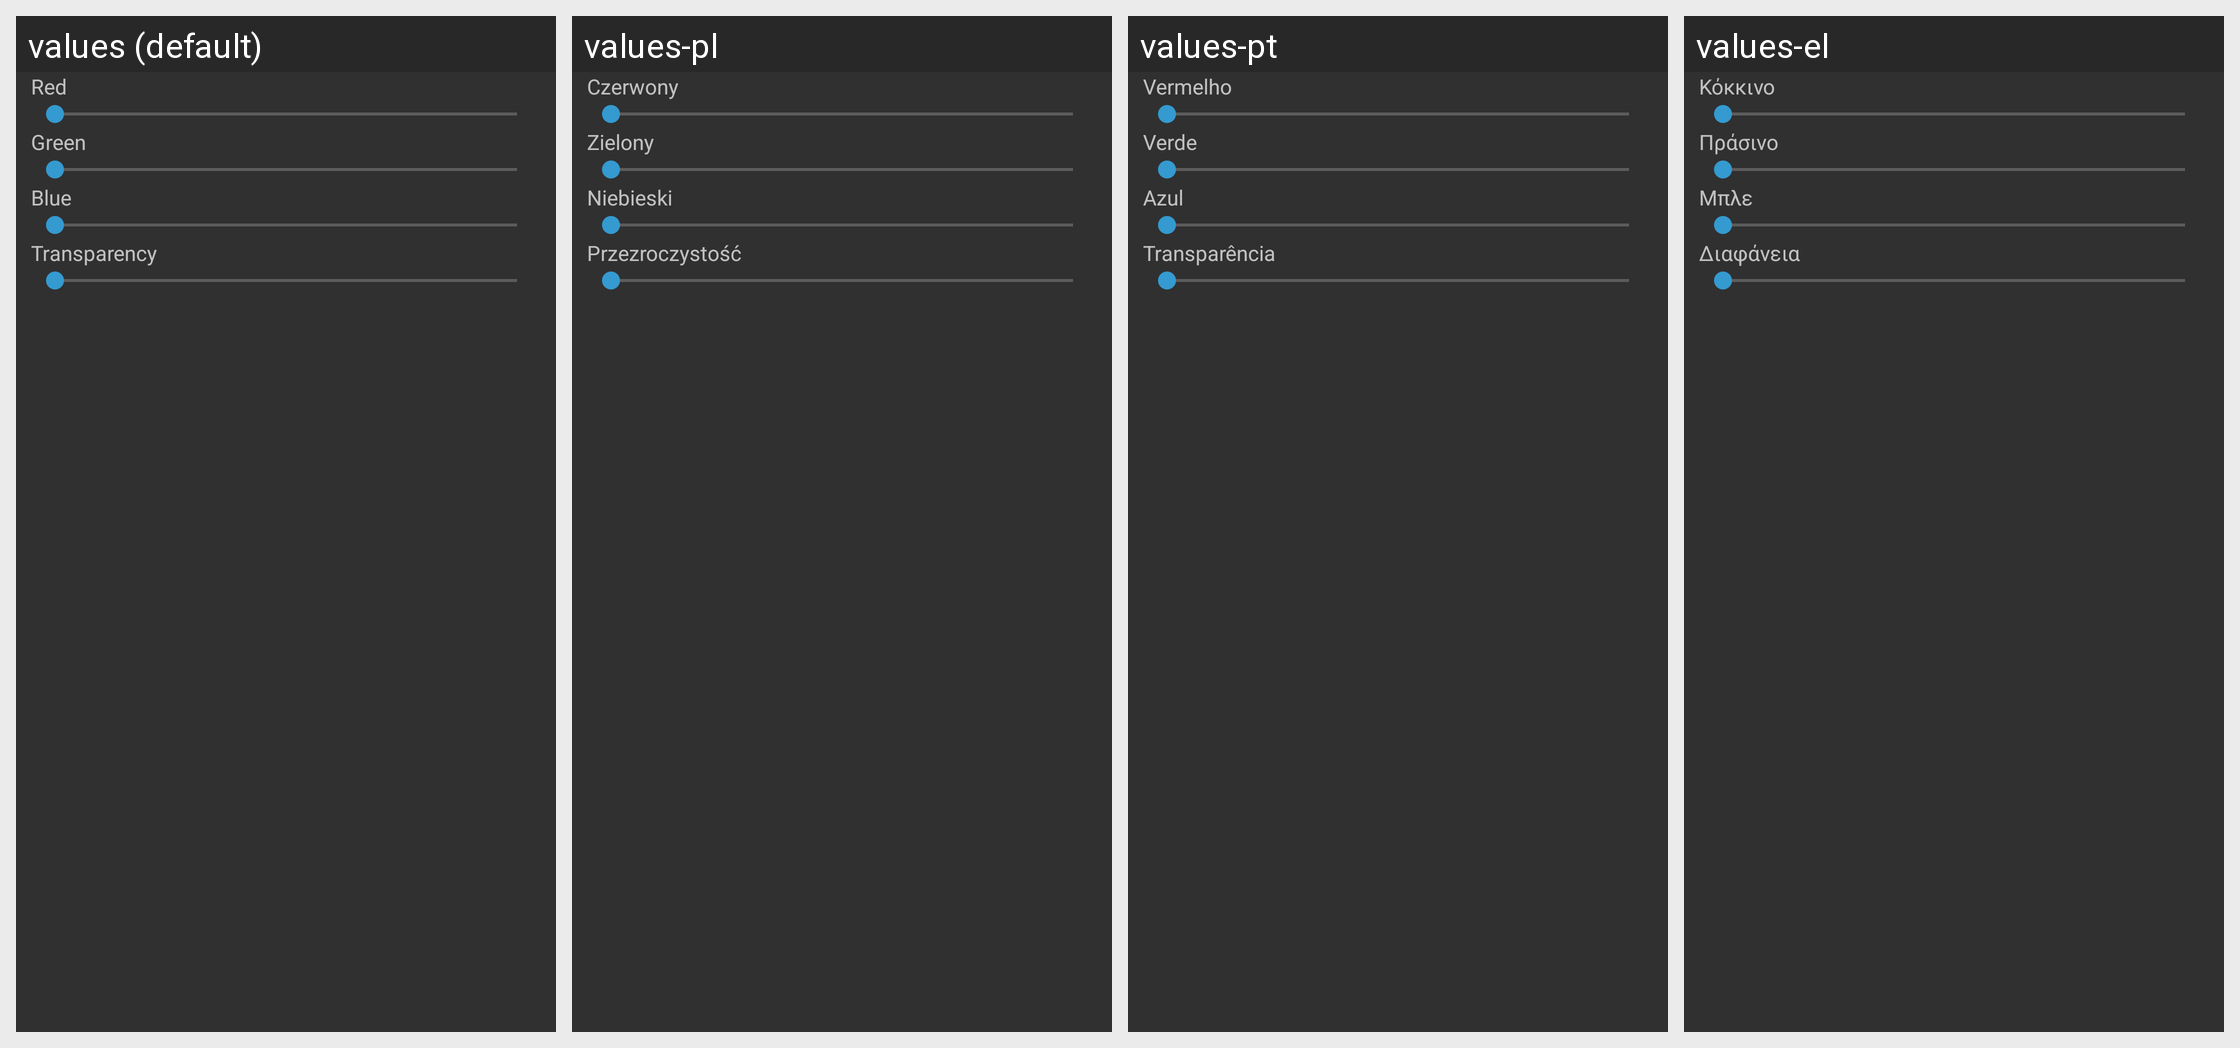

Translations of the strings shown on this Android screen, per locale in the grid:
Android screen res/layout/dialog_color_transparency_picker.xml rendered under 4 locales, left to right: values (default), values-pl, values-pt, values-el. Device: Nexus 5 (rendered at 1080×1920; each locale shown at half size, 540×960, under a caption strip naming it); theme Theme.Dark.
Other locales in the repository, not shown: values-ar, values-ca, values-cs, values-de, values-es, values-et, values-eu, values-fi, values-fr, values-gr, values-he, values-id, values-it, values-ko, values-ro, values-ru, values-sk, values-sr, values-sv, values-tr, values-uk, values-zh.
Strings drawn on this screen, with the default value and each locale's value (text and hints the layout hard-codes, and strings that could not be matched under every locale, appear in the picture but are not listed):

red
  values: Red
  values-pl: Czerwony
  values-pt: Vermelho
  values-el: Κόκκινο

green
  values: Green
  values-pl: Zielony
  values-pt: Verde
  values-el: Πράσινο

blue
  values: Blue
  values-pl: Niebieski
  values-pt: Azul
  values-el: Μπλε

transparency
  values: Transparency
  values-pl: Przezroczystość
  values-pt: Transparência
  values-el: Διαφάνεια
